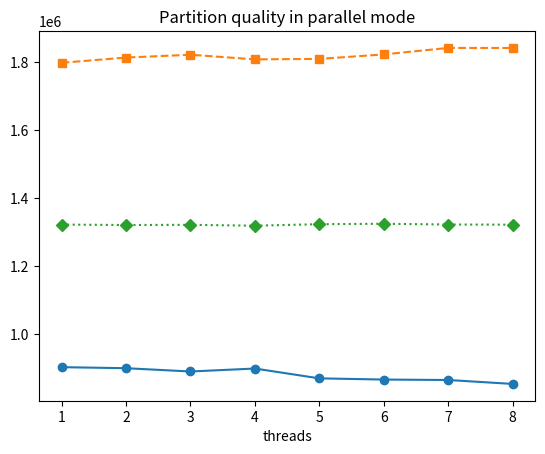

Recreate this plot in Python.
import matplotlib.pyplot as plt

# Dati di esempio per la prima linea
x1 = [1, 2, 3, 4, 5, 6, 7, 8]
y1 = [
902146.63,
899090.66,
889415.86,
898119.71,
869193.77,
865723.87,
864398.48,
852866.2
]

# Dati di esempio per la seconda linea
x2 = [1, 2, 3, 4, 5, 6, 7, 8]
y2 = [
1797285.92,
1812703.8,
1820932.93,
1807312.62,
1808757.03,
1821892.12,
1841008.26,
1840910.75
]

# Dati di esempio per la quart linea
x4 = [1, 2, 3, 4, 5, 6, 7, 8]
y4 = [
1321449.5,
1320169.97,
1320770.45,
1318184.42,
1322626.5,
1323832.3,
1321689.23,
1321169.14
]

# Creazione del grafico con due linee
plt.plot(x1, y1, label='Min-partition', marker='o', linestyle='-')
plt.plot(x2, y2, label='Max-partition', marker='s', linestyle='--')
plt.plot(x4, y4, label='Median-partition', marker='D', linestyle=':')

# Aggiunta di etichette agli assi, titolo al grafico e legenda
plt.xlabel('threads')
#plt.ylabel('Asse Y')
plt.title('Partition quality in parallel mode')
#plt.legend(loc="best")

# Mostra il grafico
plt.show()
